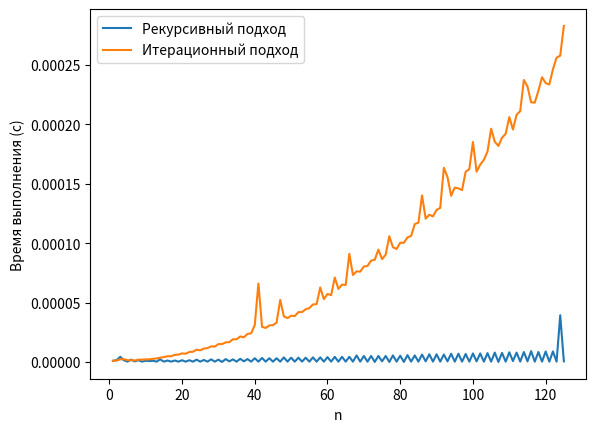

Source code (Python):
import math
import time

def factorial(n):
    if n == 0:
        return 1
    else:
        return n * factorial(n - 1)

def recursive_f(n):
    if n == 1:
        return 1
    elif n % 2 == 0:
        return recursive_f(n - 1) * (n + factorial(n))
    else:
        return math.sin(n)

def iterative_f(n):
    result = 1
    for i in range(2, n + 1):
        if i % 2 == 0:
            result *= (i + factorial(i))
        else:
            result = math.sin(i)
    return result

import matplotlib.pyplot as plt

N = 125
recursive_times = []
iterative_times = []

for i in range(1, N + 1):
    start_time = time.time()
    recursive_f(i)
    end_time = time.time()
    recursive_times.append(end_time - start_time)

    start_time = time.time()
    iterative_f(i)
    end_time = time.time()
    iterative_times.append(end_time - start_time)

plt.plot(range(1, N + 1), recursive_times, label="Рекурсивный подход")
plt.plot(range(1, N + 1), iterative_times, label="Итерационный подход")
plt.xlabel("n")
plt.ylabel("Время выполнения (с)")
plt.legend()
plt.show()

import pandas as pd

data = {
    "n": range(1, N + 1),
    "Рекурсивный подход": recursive_times,
    "Итерационный подход": iterative_times,
}

df = pd.DataFrame(data)
print(df)
